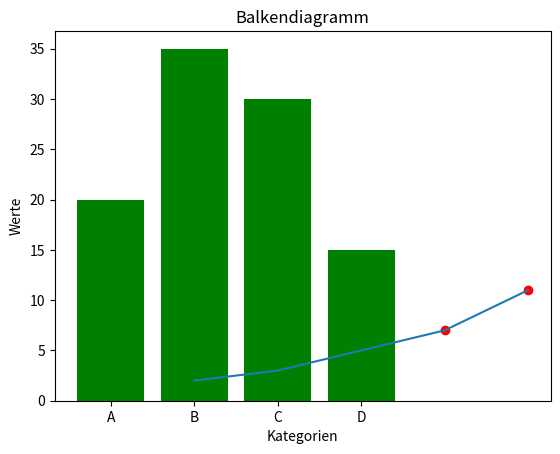
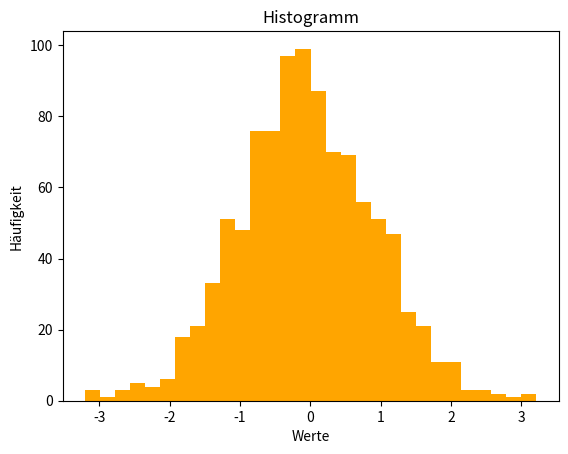

Write the Python code that produced these figures, in order.
# -*- coding: utf-8 -*-
"""
Created on Sun Apr  7 09:23:07 2024

[redacted]
"""

import matplotlib.pyplot as plt
import numpy as np

#cheatsheets https://matplotlib.org/cheatsheets/

#%% 
# Daten für den Plot
x = [1, 2, 3, 4, 5]
y = [2, 3, 5, 7, 11]

# Plot erstellen
plt.plot(x, y)

# Beschriftungen hinzufügen
plt.title('Einfacher Linienplot')
plt.xlabel('x-Achse')
plt.ylabel('y-Achse')

# Plot anzeigen
plt.show()

#%% Streudiargramm

x = [1, 2, 3, 4, 5]
y = [2, 3, 5, 7, 11]

# Plot erstellen
plt.scatter(x, y, color='red')

# Beschriftungen hinzufügen
plt.title('Streudiagramm')
plt.xlabel('x-Achse')
plt.ylabel('y-Achse')

# Plot anzeigen
plt.show()

#%% balkendiagramm
# Daten für den Plot
categories = ['A', 'B', 'C', 'D']
values = [20, 35, 30, 15]

# Plot erstellen
plt.bar(categories, values, color='green')

# Beschriftungen hinzufügen
plt.title('Balkendiagramm')
plt.xlabel('Kategorien')
plt.ylabel('Werte')

# Plot anzeigen
plt.show()

#%% Histogramm 
# Zufällige Daten generieren
data = np.random.randn(1000)

# Histogramm erstellen
fig, ax = plt.subplots()
ax.hist(data, bins=30, color='orange')

# Beschriftungen hinzufügen
ax.set_title('Histogramm')
ax.set_xlabel('Werte')
ax.set_ylabel('Häufigkeit')

# Plot speichern
plt.savefig('histo.svg')
